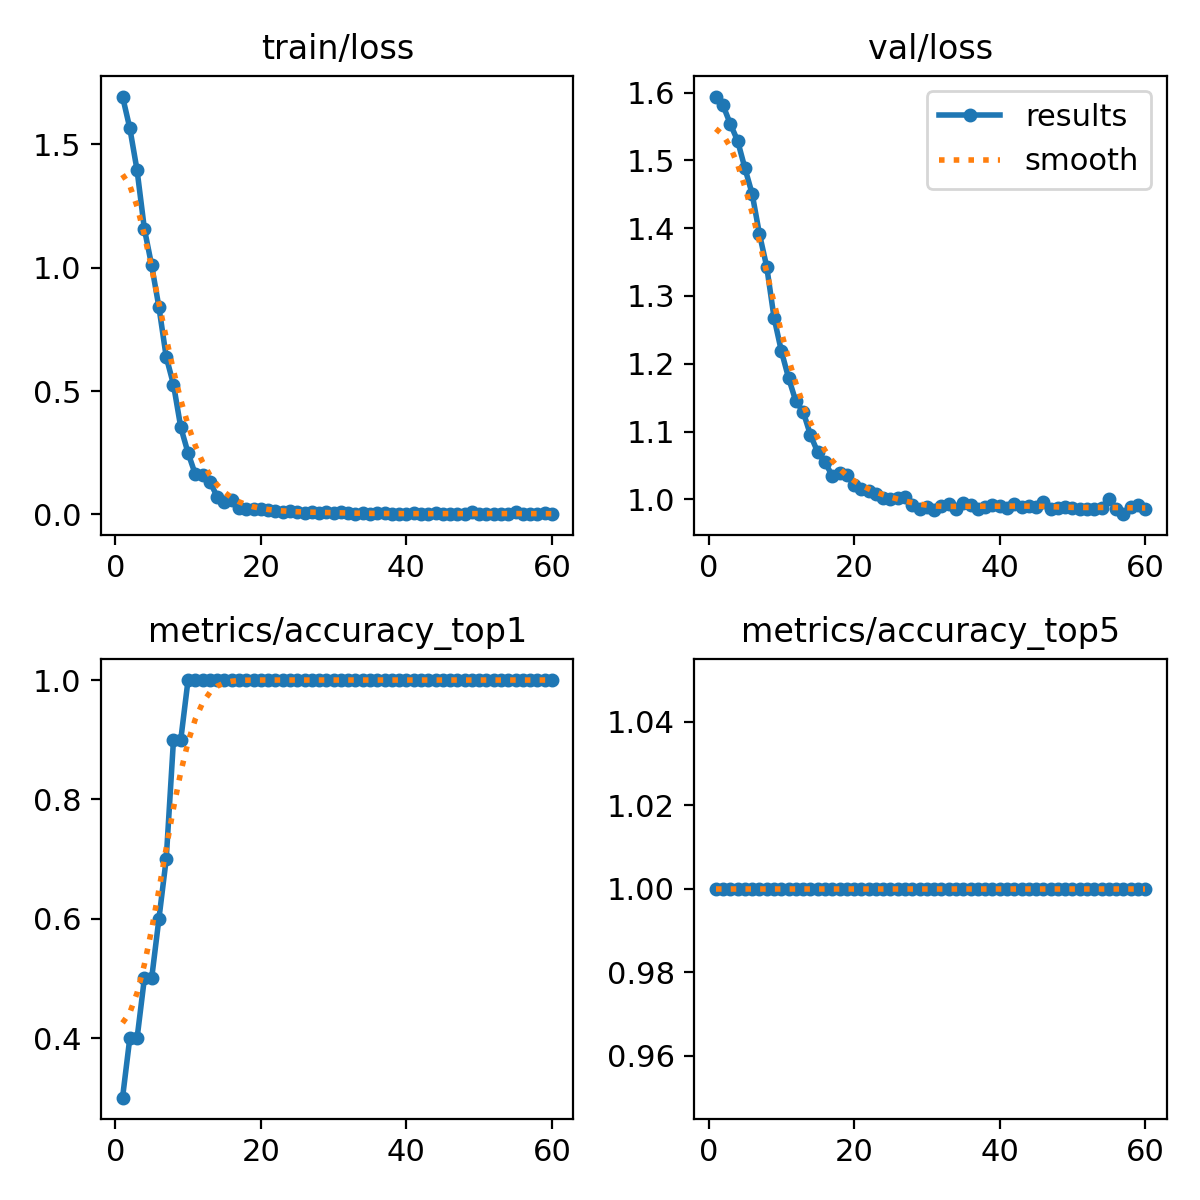

Source data for this figure (header and first rows):
epoch, train/loss, metrics/accuracy_top1, metrics/accuracy_top5, val/loss, lr/pg0, lr/pg1, lr/pg2
1, 1.694, 0.3, 1, 1.594, 2.856e-05, 2.856e-05, 2.856e-05
2, 1.566, 0.4, 1, 1.581, 6.32e-05, 6.32e-05, 6.32e-05
3, 1.395, 0.4, 1, 1.554, 9.6661e-05, 9.6661e-05, 9.6661e-05
4, 1.158, 0.5, 1, 1.529, 0.0001289, 0.0001289, 0.0001289
5, 1.01, 0.5, 1, 1.488, 0.00016, 0.00016, 0.00016
6, 0.8405, 0.6, 1, 1.45, 0.00019, 0.00019, 0.00019
7, 0.6388, 0.7, 1, 1.391, 0.0002187, 0.0002187, 0.0002187
8, 0.5266, 0.9, 1, 1.343, 0.0002463, 0.0002463, 0.0002463
9, 0.3532, 0.9, 1, 1.268, 0.0002727, 0.0002727, 0.0002727
10, 0.2496, 1, 1, 1.219, 0.0002979, 0.0002979, 0.0002979
11, 0.1624, 1, 1, 1.179, 0.0003219, 0.0003219, 0.0003219
12, 0.1588, 1, 1, 1.145, 0.0003448, 0.0003448, 0.0003448
13, 0.1331, 1, 1, 1.129, 0.0003665, 0.0003665, 0.0003665
14, 0.07199, 1, 1, 1.095, 0.000387, 0.000387, 0.000387
15, 0.05184, 1, 1, 1.07, 0.0004063, 0.0004063, 0.0004063
16, 0.06063, 1, 1, 1.055, 0.0004245, 0.0004245, 0.0004245
17, 0.02578, 1, 1, 1.035, 0.0004414, 0.0004414, 0.0004414
18, 0.02314, 1, 1, 1.039, 0.0004572, 0.0004572, 0.0004572
19, 0.02382, 1, 1, 1.036, 0.0004718, 0.0004718, 0.0004718
20, 0.02184, 1, 1, 1.021, 0.0004853, 0.0004853, 0.0004853
21, 0.01714, 1, 1, 1.016, 0.0004784, 0.0004784, 0.0004784
22, 0.01382, 1, 1, 1.012, 0.0004784, 0.0004784, 0.0004784
23, 0.00904, 1, 1, 1.008, 0.0004666, 0.0004666, 0.0004666
24, 0.01316, 1, 1, 1.002, 0.0004548, 0.0004548, 0.0004548
25, 0.01156, 1, 1, 1.001, 0.000443, 0.000443, 0.000443
26, 0.00544, 1, 1, 1.002, 0.0004313, 0.0004313, 0.0004313
27, 0.0115, 1, 1, 1.004, 0.0004195, 0.0004195, 0.0004195
28, 0.00747, 1, 1, 0.9921, 0.0004077, 0.0004077, 0.0004077
29, 0.00847, 1, 1, 0.9854, 0.0003959, 0.0003959, 0.0003959
30, 0.00497, 1, 1, 0.988, 0.0003841, 0.0003841, 0.0003841
31, 0.0104, 1, 1, 0.9844, 0.0003724, 0.0003724, 0.0003724
32, 0.00514, 1, 1, 0.9899, 0.0003606, 0.0003606, 0.0003606
33, 0.00314, 1, 1, 0.9926, 0.0003488, 0.0003488, 0.0003488
34, 0.00409, 1, 1, 0.9851, 0.000337, 0.000337, 0.000337
35, 0.00277, 1, 1, 0.9947, 0.0003252, 0.0003252, 0.0003252
36, 0.00635, 1, 1, 0.9912, 0.0003135, 0.0003135, 0.0003135
37, 0.00635, 1, 1, 0.986, 0.0003017, 0.0003017, 0.0003017
38, 0.00124, 1, 1, 0.9892, 0.0002899, 0.0002899, 0.0002899
39, 0.00255, 1, 1, 0.992, 0.0002781, 0.0002781, 0.0002781
40, 0.00204, 1, 1, 0.9908, 0.0002663, 0.0002663, 0.0002663
41, 0.00549, 1, 1, 0.9868, 0.0002545, 0.0002545, 0.0002545
42, 0.00197, 1, 1, 0.9939, 0.0002428, 0.0002428, 0.0002428
43, 0.00237, 1, 1, 0.9881, 0.000231, 0.000231, 0.000231
44, 0.00724, 1, 1, 0.9903, 0.0002192, 0.0002192, 0.0002192
45, 0.00262, 1, 1, 0.9895, 0.0002074, 0.0002074, 0.0002074
46, 0.00231, 1, 1, 0.9962, 0.0001956, 0.0001956, 0.0001956
47, 0.00158, 1, 1, 0.9863, 0.0001838, 0.0001838, 0.0001838
48, 0.00122, 1, 1, 0.9878, 0.0001721, 0.0001721, 0.0001721
49, 0.01004, 1, 1, 0.9888, 0.0001603, 0.0001603, 0.0001603
50, 0.00266, 1, 1, 0.9875, 0.0001485, 0.0001485, 0.0001485
51, 0.00265, 1, 1, 0.9865, 0.0001367, 0.0001367, 0.0001367
52, 0.00158, 1, 1, 0.9865, 0.000125, 0.000125, 0.000125
53, 0.00184, 1, 1, 0.9861, 0.0001132, 0.0001132, 0.0001132
54, 0.0029, 1, 1, 0.9871, 0.0001014, 0.0001014, 0.0001014
55, 0.00843, 1, 1, 1.001, 8.9607e-05, 8.9607e-05, 8.9607e-05
56, 0.00297, 1, 1, 0.9858, 7.7826e-05, 7.7826e-05, 7.7826e-05
57, 0.00391, 1, 1, 0.9782, 6.6045e-05, 6.6045e-05, 6.6045e-05
58, 0.00174, 1, 1, 0.9893, 5.4264e-05, 5.4264e-05, 5.4264e-05
59, 0.00409, 1, 1, 0.9913, 4.2483e-05, 4.2483e-05, 4.2483e-05
60, 0.00186, 1, 1, 0.9851, 3.0702e-05, 3.0702e-05, 3.0702e-05
